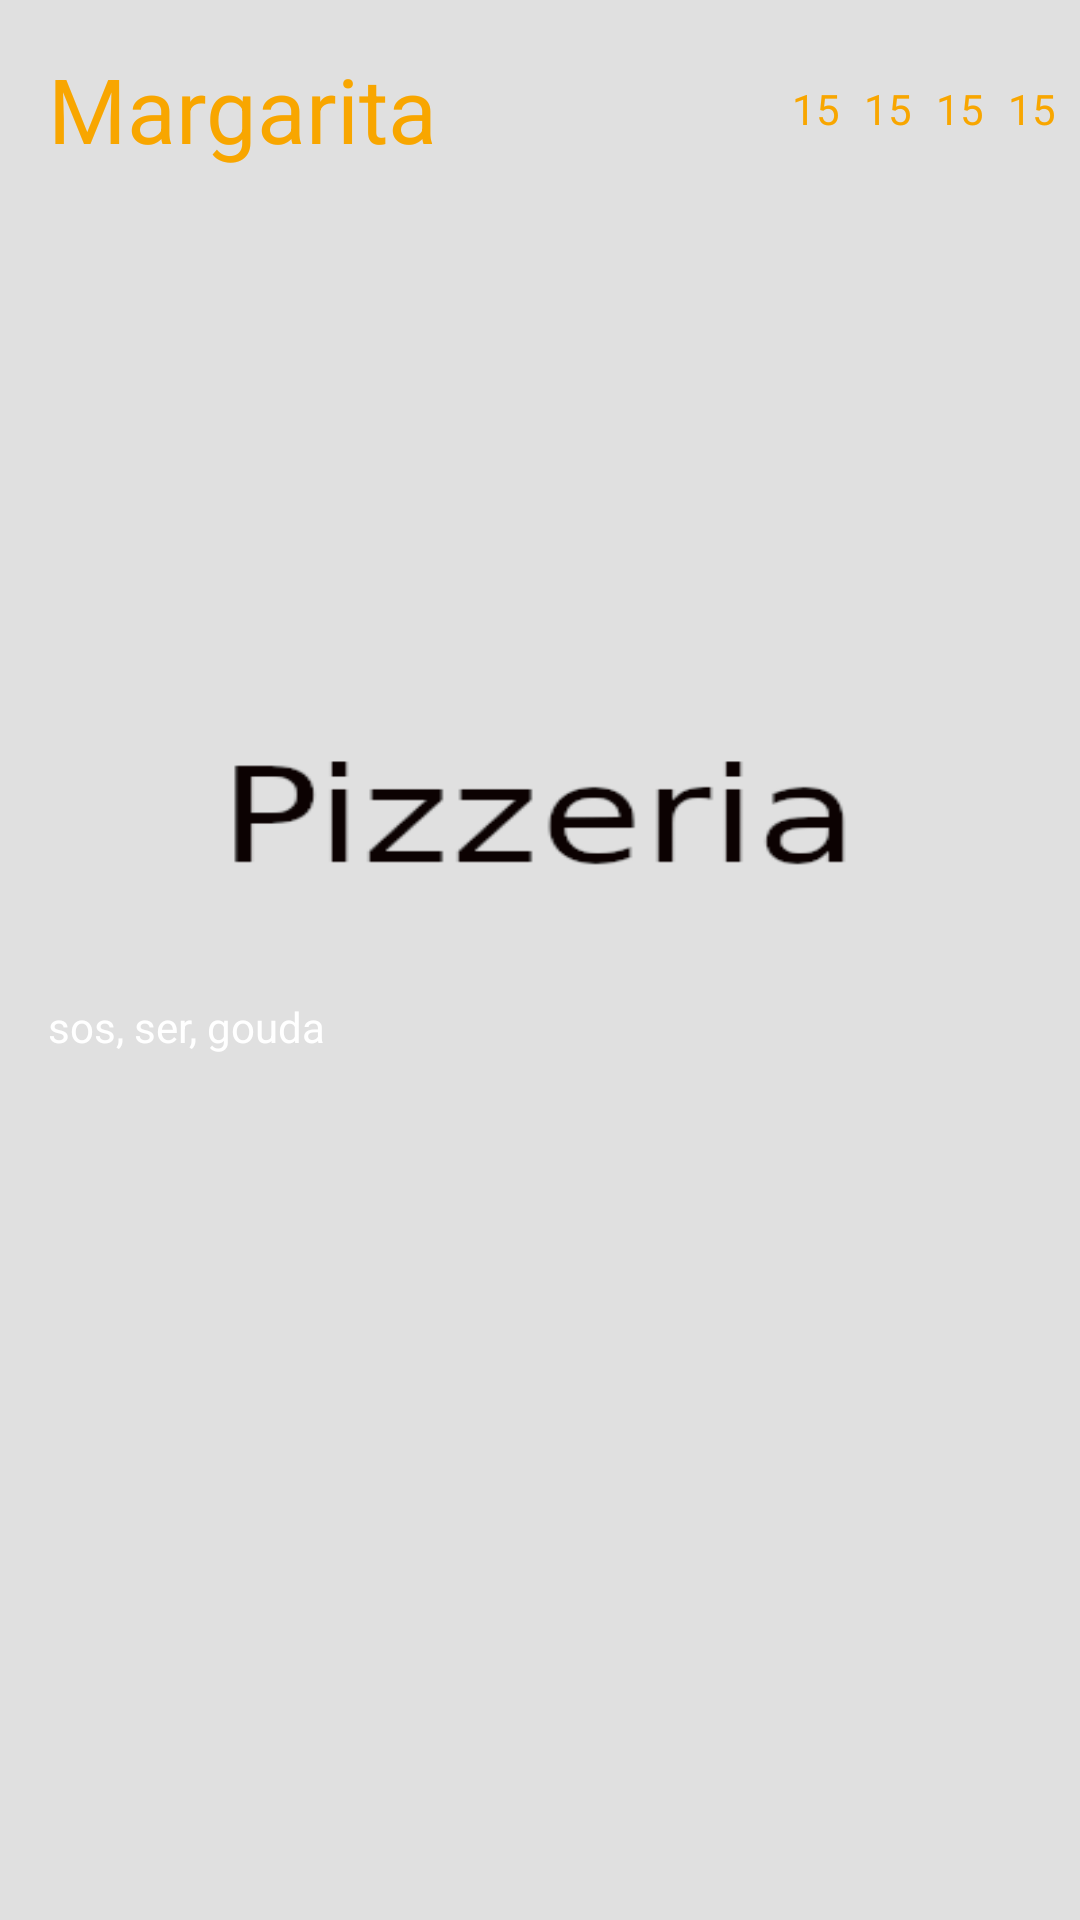

Produce the Android XML layout that renders to this screen, including the resource entries it uses.
<!-- AndroidManifest.xml: application theme SplashScreenStyle -->
<!-- res/layout/pizza_item.xml -->
<?xml version="1.0" encoding="utf-8"?>
<androidx.constraintlayout.widget.ConstraintLayout xmlns:android="http://schemas.android.com/apk/res/android"
    xmlns:app="http://schemas.android.com/apk/res-auto"
    xmlns:tools="http://schemas.android.com/tools"
    android:id="@+id/clPizzaItem"
    android:layout_width="match_parent"
    android:layout_height="wrap_content"
    android:layout_marginTop="10dp"
    android:foreground="@drawable/red_ripple"
    android:background="@android:color/transparent">

    <TextView
        android:id="@+id/tvPizzaName"
        android:layout_width="0dp"
        android:layout_height="wrap_content"
        android:layout_marginStart="16dp"
        android:layout_marginTop="16dp"
        android:layout_marginEnd="8dp"
        android:text="Margarita"
        android:textColor="@color/gold"
        android:textSize="30sp"
        app:layout_constraintEnd_toStartOf="@+id/tv24Price"
        app:layout_constraintStart_toStartOf="parent"
        app:layout_constraintTop_toTopOf="parent" />

    <TextView
        android:id="@+id/tvPizzaIngredients"
        android:layout_width="0dp"
        android:layout_height="wrap_content"
        android:layout_marginTop="4dp"
        android:layout_marginEnd="8dp"
        android:layout_marginBottom="16dp"
        android:text="sos, ser, gouda  "
        android:textColor="@color/white"
        app:layout_constraintBottom_toBottomOf="parent"
        app:layout_constraintEnd_toEndOf="parent"
        app:layout_constraintStart_toStartOf="@+id/tvPizzaName"
        app:layout_constraintTop_toBottomOf="@+id/tvPizzaName" />

    <TextView
        android:id="@+id/tv50Price"
        android:layout_width="wrap_content"
        android:layout_height="wrap_content"
        android:layout_marginEnd="8dp"
        android:text="15"
        android:textColor="@color/gold"
        app:layout_constraintBottom_toBottomOf="@+id/tvPizzaName"
        app:layout_constraintEnd_toEndOf="parent"
        app:layout_constraintTop_toTopOf="@+id/tvPizzaName" />

    <TextView
        android:id="@+id/tv40Price"
        android:layout_width="wrap_content"
        android:layout_height="wrap_content"
        android:layout_marginEnd="8dp"
        android:text="15"
        android:textColor="@color/gold"
        app:layout_constraintBottom_toBottomOf="@+id/tv50Price"
        app:layout_constraintEnd_toStartOf="@+id/tv50Price"
        app:layout_constraintTop_toTopOf="@+id/tv50Price" />

    <TextView
        android:id="@+id/tv30Price"
        android:layout_width="wrap_content"
        android:layout_height="wrap_content"
        android:layout_marginEnd="8dp"
        android:text="15"
        android:textColor="@color/gold"
        app:layout_constraintBottom_toBottomOf="@+id/tv40Price"
        app:layout_constraintEnd_toStartOf="@+id/tv40Price"
        app:layout_constraintTop_toTopOf="@+id/tv40Price" />

    <TextView
        android:id="@+id/tv24Price"
        android:layout_width="wrap_content"
        android:layout_height="wrap_content"
        android:layout_marginEnd="8dp"
        android:text="15"
        android:textColor="@color/gold"
        app:layout_constraintBottom_toBottomOf="@+id/tv30Price"
        app:layout_constraintEnd_toStartOf="@+id/tv30Price"
        app:layout_constraintTop_toTopOf="@+id/tv30Price" />

</androidx.constraintlayout.widget.ConstraintLayout>
<!-- resources referenced by this layout -->
<resources>
  <color name="gold">#f8a600</color>
  <color name="white">#FFFFFFFF</color>
  <!-- drawable red_ripple (drawable) -->
  <?xml version="1.0" encoding="utf-8"?>
  <ripple xmlns:android="http://schemas.android.com/apk/res/android"
      android:color="@color/red" />
  <style name="SplashScreenStyle" parent="Theme.MaterialComponents.DayNight.NoActionBar">
          <item name="android:windowBackground">@drawable/splash</item>
          <item name="android:windowTranslucentStatus">true</item>
          <item name="android:windowTranslucentNavigation">true</item>
      </style>
  <color name="red">#be1522</color>
  <!-- drawable splash: png bitmap (drawable, 6913 bytes) -->
</resources>
